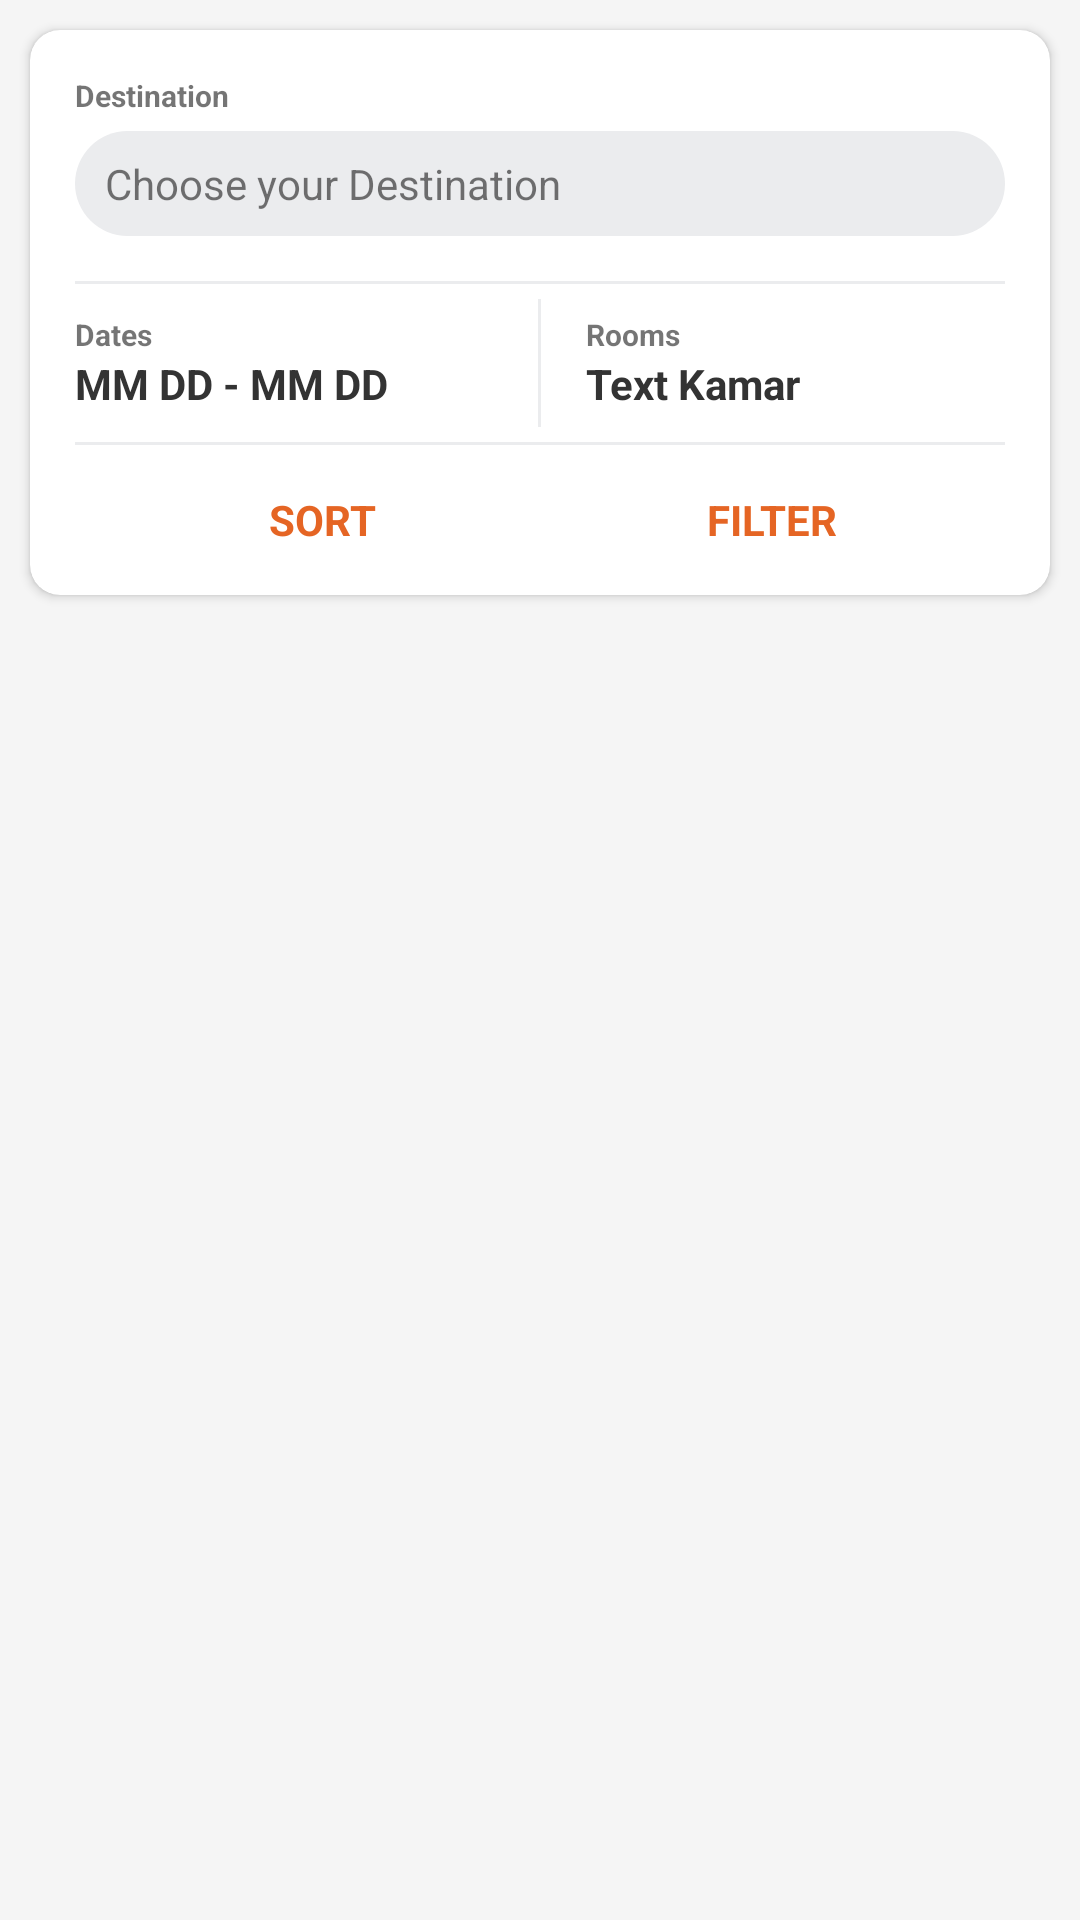

The Android layout XML behind this screen, and the referenced resources:
<!-- AndroidManifest.xml: application theme AppTheme -->
<!-- res/layout/content_search.xml -->
<?xml version="1.0" encoding="utf-8"?>
<LinearLayout
    xmlns:android="http://schemas.android.com/apk/res/android"
    xmlns:app="http://schemas.android.com/apk/res-auto"
    xmlns:tools="http://schemas.android.com/tools"
    android:layout_width="match_parent"
    android:layout_height="match_parent"
    app:layout_behavior="@string/appbar_scrolling_view_behavior"
    tools:context=".ui.home.HomeFragment">

    <LinearLayout
        android:layout_width="match_parent"
        android:layout_height="match_parent"
        android:orientation="vertical"
        android:padding="@dimen/content_home_padding">

        <androidx.cardview.widget.CardView
            xmlns:card_view="http://schemas.android.com/apk/res-auto"
            android:id="@+id/search_card"
            android:layout_width="match_parent"
            android:layout_height="wrap_content"
            card_view:cardCornerRadius="10dp"
            android:layout_margin="5dp">

            <LinearLayout
                android:layout_width="match_parent"
                android:layout_height="match_parent"
                android:orientation="vertical"
                android:paddingTop="15dp"
                android:paddingLeft="15dp"
                android:paddingRight="15dp"
                android:paddingBottom="0dp">

                <TextView
                    android:id="@+id/text"
                    android:layout_width="wrap_content"
                    android:layout_height="wrap_content"
                    android:textSize="10dp"
                    android:paddingBottom="5dp"
                    android:textStyle="bold|normal"
                    android:text="Destination"/>

                <TextView
                    android:id="@+id/destination_button"
                    android:layout_width="match_parent"
                    android:layout_height="35dp"
                    android:background="@drawable/destination_button"
                    android:gravity="left|center_vertical"
                    android:text="Choose your Destination"
                    android:textAllCaps="false"
                    android:textStyle="normal"
                    android:typeface="sans"
                    android:paddingStart="10dp"
                    android:clickable="true"
                    android:foreground="@drawable/ripple_destination_button">
                </TextView>

                <View
                    android:layout_width="match_parent"
                    android:layout_height="1dp"
                    android:background="@color/destination_button"
                    android:layout_marginTop="15dp"/>

                <LinearLayout
                    android:layout_width="match_parent"
                    android:layout_height="wrap_content"
                    android:orientation="horizontal">

                    <LinearLayout
                        android:layout_width="0dp"
                        android:layout_height="wrap_content"
                        android:layout_weight="5"
                        android:foreground="@drawable/ripple_light_button">

                        <LinearLayout
                            android:layout_width="wrap_content"
                            android:layout_height="wrap_content"
                            android:layout_marginTop="10dp"
                            android:layout_marginBottom="10dp"
                            android:orientation="vertical">

                            <TextView
                                android:layout_width="wrap_content"
                                android:layout_height="wrap_content"
                                android:text="Dates"
                                android:textStyle="bold|normal"
                                android:textSize="10dp"/>

                            <TextView
                                android:layout_width="wrap_content"
                                android:layout_height="wrap_content"
                                android:text="MM DD - MM DD"
                                android:textStyle="bold"
                                android:textColor="@color/colorAccent"/>

                        </LinearLayout>

                    </LinearLayout>

                    <View
                        android:layout_width="1dp"
                        android:layout_height="match_parent"
                        android:layout_marginTop="5dp"
                        android:layout_marginBottom="5dp"
                        android:background="@color/destination_button"/>

                    <LinearLayout
                        android:layout_width="0dp"
                        android:layout_height="wrap_content"
                        android:layout_weight="5"
                        android:foreground="@drawable/ripple_light_button">

                        <LinearLayout
                            android:layout_width="wrap_content"
                            android:layout_height="wrap_content"
                            android:layout_marginTop="10dp"
                            android:layout_marginBottom="10dp"
                            android:layout_marginLeft="15dp"
                            android:orientation="vertical">

                            <TextView
                                android:layout_width="wrap_content"
                                android:layout_height="wrap_content"
                                android:text="Rooms"
                                android:textStyle="bold|normal"
                                android:textSize="10dp"/>

                            <TextView
                                android:layout_width="wrap_content"
                                android:layout_height="wrap_content"
                                android:text="Text Kamar"
                                android:textStyle="bold"
                                android:textColor="@color/colorAccent"/>

                        </LinearLayout>

                    </LinearLayout>

                </LinearLayout>

                <View
                    android:layout_width="match_parent"
                    android:layout_height="1dp"
                    android:background="@color/destination_button" />

                <LinearLayout
                    android:layout_width="match_parent"
                    android:layout_height="wrap_content"
                    android:orientation="horizontal">

                    <LinearLayout
                        android:layout_width="0dp"
                        android:layout_height="50dp"
                        android:layout_weight="5"
                        android:gravity="center"
                        android:orientation="vertical"
                        android:clickable="true"
                        android:foreground="@drawable/ripple_light_button">

                        <LinearLayout
                            android:layout_width="wrap_content"
                            android:layout_height="wrap_content">

                            <ImageView
                                android:layout_width="wrap_content"
                                android:layout_height="wrap_content"
                                android:src="@drawable/ic_sort_black_24dp"
                                android:tint="@color/colorPrimary"/>

                            <TextView
                                android:layout_width="wrap_content"
                                android:layout_height="wrap_content"
                                android:paddingLeft="10dp"
                                android:text="Sort"
                                android:textAllCaps="true"
                                android:textStyle="bold"
                                android:textColor="@color/colorPrimary"/>

                        </LinearLayout>

                    </LinearLayout>

                    <LinearLayout
                        android:layout_width="0dp"
                        android:layout_height="50dp"
                        android:layout_weight="5"
                        android:gravity="center"
                        android:clickable="true"
                        android:orientation="vertical"
                        android:foreground="@drawable/ripple_light_button">

                            <LinearLayout
                                android:layout_width="wrap_content"
                                android:layout_height="wrap_content">

                                <ImageView
                                    android:layout_width="wrap_content"
                                    android:layout_height="wrap_content"
                                    android:src="@drawable/ic_filter_list_black_24dp"
                                    android:tint="@color/colorPrimary"/>

                                <TextView
                                    android:layout_width="wrap_content"
                                    android:layout_height="wrap_content"
                                    android:text="Filter"
                                    android:textAllCaps="true"
                                    android:textStyle="bold"
                                    android:textColor="@color/colorPrimary"/>

                            </LinearLayout>

                    </LinearLayout>

                </LinearLayout>

            </LinearLayout>

        </androidx.cardview.widget.CardView>

        <androidx.recyclerview.widget.RecyclerView
            android:id="@+id/hotel_list"
            android:layout_width="wrap_content"
            android:layout_height="wrap_content"/>

    </LinearLayout>

</LinearLayout>
<!-- resources referenced by this layout -->
<resources>
  <color name="colorAccent">#333333</color>
  <color name="colorPrimary">#E56524</color>
  <color name="destination_button">#EBECEE</color>
  <dimen name="content_home_padding">5dp</dimen>
  <!-- drawable destination_button (drawable-v21) -->
  <?xml version="1.0" encoding="utf-8"?>
  <shape android:shape="rectangle"
      xmlns:android="http://schemas.android.com/apk/res/android">
      <solid android:color="@color/destination_button" />
      <corners android:radius="50dp"/>
  </shape>
  <!-- drawable ripple_destination_button (drawable-v21) -->
  <?xml version="1.0" encoding="utf-8"?>
  <ripple xmlns:android="http://schemas.android.com/apk/res/android"
      android:color="@android:color/darker_gray">
      <item android:id="@android:id/mask">
          <shape android:shape="rectangle">
              <solid android:color="@color/destination_button" />
              <corners android:radius="50dp"/>
          </shape>
      </item>
      <item android:drawable="@android:color/transparent" />
  </ripple>
  <!-- drawable ripple_light_button (drawable-v21) -->
  <?xml version="1.0" encoding="utf-8"?>
  <ripple xmlns:android="http://schemas.android.com/apk/res/android"
      android:color="@android:color/darker_gray">
      <item android:id="@android:id/mask">
          <shape android:shape="rectangle">
              <solid android:color="@color/destination_button" />
          </shape>
      </item>
      <item android:drawable="@android:color/transparent" />
  </ripple>
  <style name="AppTheme" parent="Theme.AppCompat.Light.DarkActionBar">
          
          <item name="colorPrimary">@color/colorPrimary</item>
          <item name="colorPrimaryDark">@color/colorPrimaryDark</item>
          <item name="colorAccent">@color/colorAccent</item>
          <item name="android:colorBackground">@color/colorBackground</item>
      </style>
  <color name="colorPrimaryDark">#AF4D1B</color>
  <color name="colorBackground">#F5F5F5</color>
</resources>
